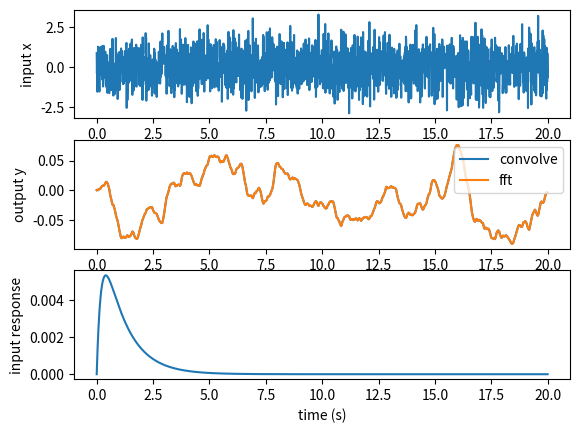

Reproduce this figure in Python.
"""
In signal processing, the output of a linear system to an arbitrary
input is given by the convolution of the impule response function (the
system response to a Dirac-delta impulse) and the input signal.

Mathematically:

  y(t) = \int_0^\t x(\tau)r(t-\tau)d\tau


where x(t) is the input signal at time t, y(t) is the output, and r(t)
is the impulse response function.

In this exercise, we will compute investigate the convolution of a
white noise process with a double exponential impulse response
function, and compute the results 

  * using numpy.convolve

  * in Fourier space using the property that a convolution in the
    temporal domain is a multiplication in the fourier domain
"""

import numpy as npy
import matplotlib.mlab as mlab
from pylab import figure, show

# build the time, input, output and response arrays
dt = 0.01
t = npy.arange(0.0, 20.0, dt)        # the time vector from 0..20
Nt = len(t)

def impulse_response(t):
    'double exponential response function'
    return (npy.exp(-t) - npy.exp(-5*t))*dt


x = npy.random.randn(Nt)   # gaussian white noise

# evaluate the impulse response function, and numerically convolve it
# with the input x
r = impulse_response(t)               # evaluate the impulse function
y = npy.convolve(x, r, mode='full')   # convultion of x with r
y = y[:Nt]

# compute y by applying F^-1[F(x) * F(r)].  The fft assumes the signal
# is periodic, so to avoid edge artificats, pad the fft with zeros up
# to the length of r + x do avoid circular convolution artifacts
R = npy.fft.fft(r, len(r)+len(x)-1)
X = npy.fft.fft(x, len(r)+len(x)-1)
Y = R*X

# now inverse fft and extract just the part up to len(x)
yi = npy.fft.ifft(Y)[:len(x)].real

# plot t vs x, t vs y and yi, and t vs r in three subplots
fig = figure()
ax1 = fig.add_subplot(311)
ax1.plot(t, x)
ax1.set_ylabel('input x')

ax2 = fig.add_subplot(312)
ax2.plot(t, y, label='convolve')
ax2.set_ylabel('output y')

ax3 = fig.add_subplot(313)
ax3.plot(t, r)
ax3.set_ylabel('input response')
ax3.set_xlabel('time (s)')

ax2.plot(t, yi, label='fft')
ax2.legend(loc='best')

fig.savefig('convolution_demo.png', dpi=150)
fig.savefig('convolution_demo.eps')
show()
